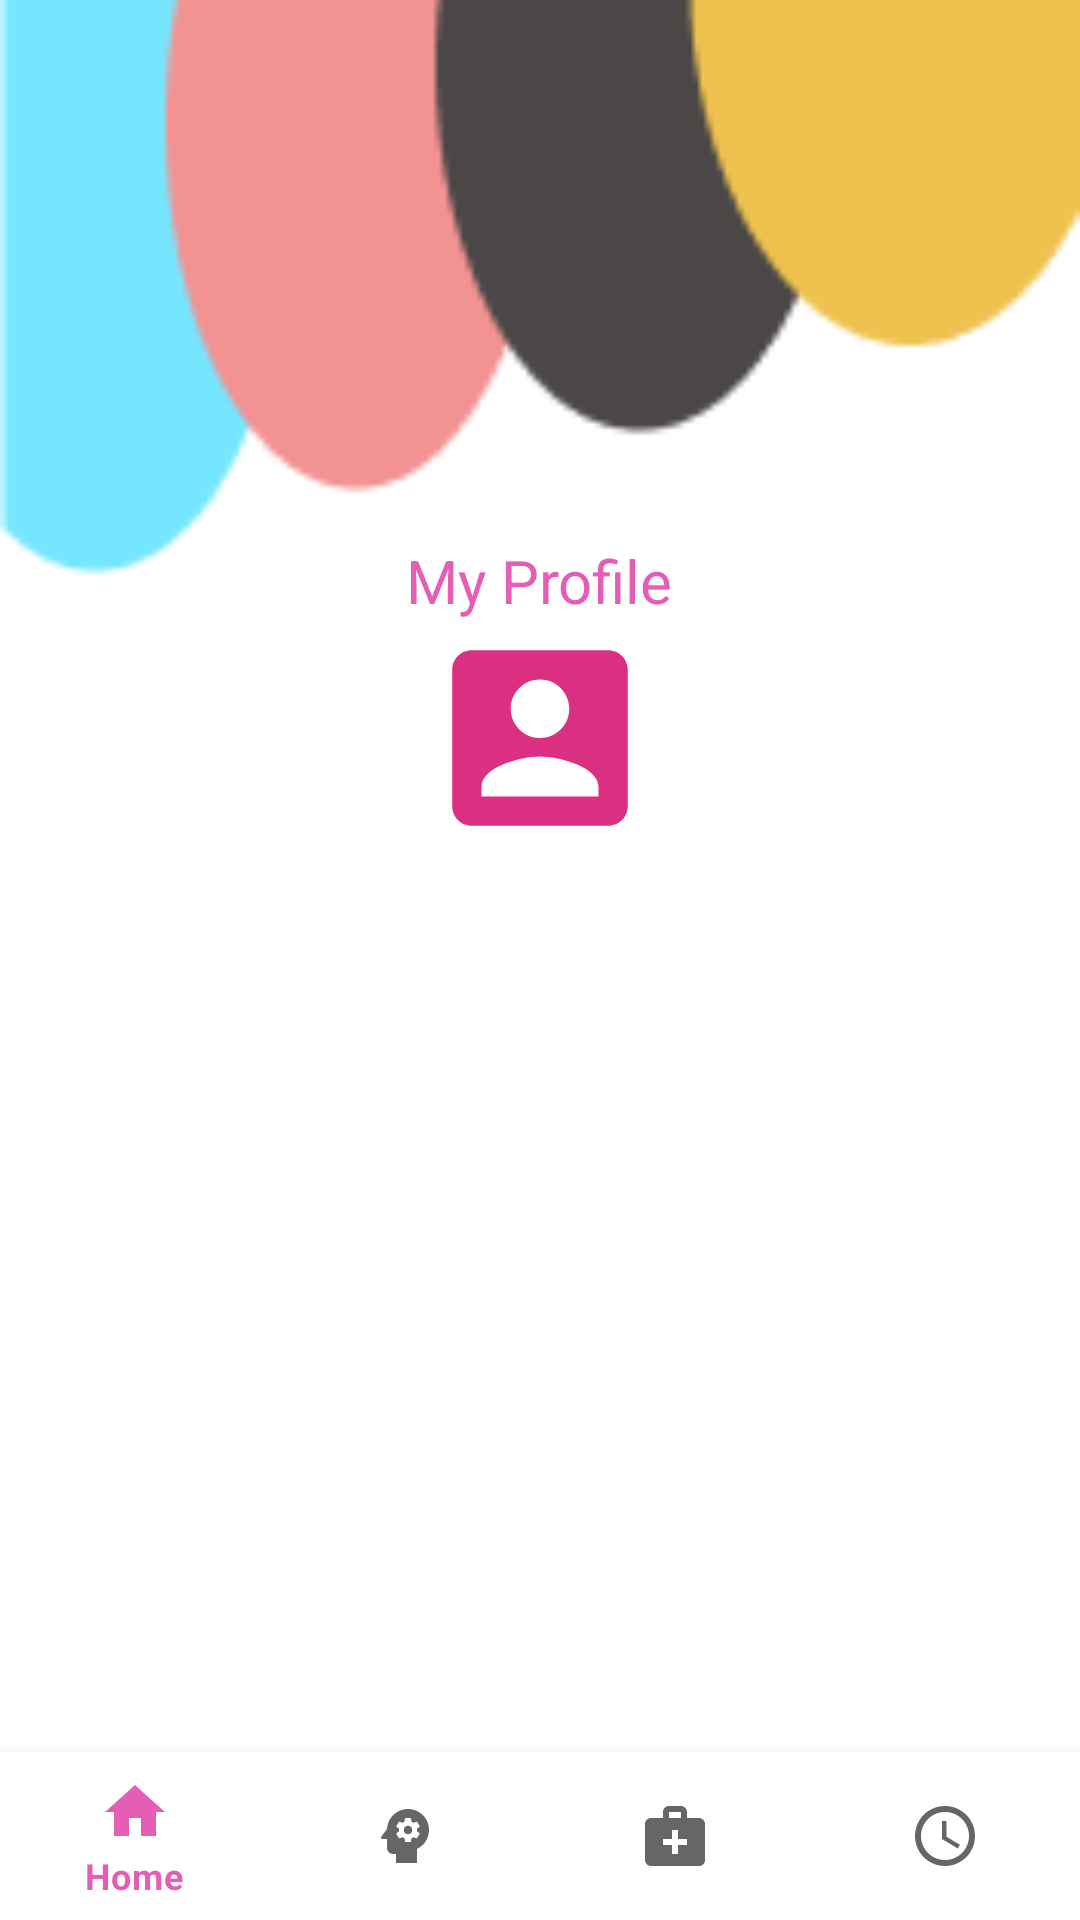

The Android layout XML behind this screen, and the referenced resources:
<!-- AndroidManifest.xml: application theme Theme.Login.NoActionBar -->
<!-- res/layout/activity_view_profile.xml -->
<?xml version="1.0" encoding="utf-8"?>
<RelativeLayout xmlns:android="http://schemas.android.com/apk/res/android"
    xmlns:app="http://schemas.android.com/apk/res-auto"
    xmlns:tools="http://schemas.android.com/tools"
    android:layout_width="match_parent"
    android:layout_height="match_parent"
    android:background="@drawable/bg1"
    tools:context=".Profile_view">

    <com.google.android.material.bottomnavigation.BottomNavigationView
        android:id="@+id/nav_view"
        android:layout_width="match_parent"
        android:layout_height="wrap_content"
        android:layout_alignParentStart="true"
        android:layout_alignParentBottom="true"
        android:layout_marginEnd="0dp"
        android:background="?android:attr/windowBackground"
        app:layout_constraintBottom_toBottomOf="parent"
        app:layout_constraintLeft_toLeftOf="parent"
        app:layout_constraintRight_toRightOf="parent"
        app:menu="@menu/bottom_nav_menu" />

    <RelativeLayout
        android:layout_width="wrap_content"
        android:layout_height="wrap_content"
        android:paddingLeft="12dp"
        android:paddingBottom="12dp"
        android:layout_marginTop="180dp">

        <TextView
            android:id="@+id/txtprofile"
            android:layout_width="wrap_content"
            android:layout_height="wrap_content"
            android:layout_centerHorizontal="true"
            android:text="My Profile"
            android:textColor="@color/purple_200"
            android:textSize="20sp"
            app:layout_constraintVertical_bias="0.058" />

        <ImageView
            android:id="@+id/proflogo"
            android:layout_width="216dp"
            android:layout_height="78dp"
            android:layout_below="@id/txtprofile"
            android:layout_centerHorizontal="true"
            app:srcCompat="@drawable/ic_baseline_account_box_24" />

        <ListView
            android:id="@+id/lvprofile"
            android:layout_width="wrap_content"
            android:layout_height="wrap_content"
            android:layout_below="@+id/proflogo"
            android:layout_alignParentStart="true"
            android:layout_marginStart="8dp"
            android:layout_marginTop="10dp"
            app:layout_constraintVertical_bias="0.629">

        </ListView>
    </RelativeLayout>
</RelativeLayout>
<!-- resources referenced by this layout -->
<resources>
  <color name="purple_200">#BCDA2598</color>
  <!-- drawable bg1: png bitmap (drawable, 3240 bytes) -->
  <!-- drawable ic_baseline_account_box_24 (drawable) -->
  <vector android:height="24dp" android:tint="#DB3082"
      android:viewportHeight="24" android:viewportWidth="24"
      android:width="24dp" xmlns:android="http://schemas.android.com/apk/res/android">
      <path android:fillColor="@android:color/white" android:pathData="M3,5v14c0,1.1 0.89,2 2,2h14c1.1,0 2,-0.9 2,-2L21,5c0,-1.1 -0.9,-2 -2,-2L5,3c-1.11,0 -2,0.9 -2,2zM15,9c0,1.66 -1.34,3 -3,3s-3,-1.34 -3,-3 1.34,-3 3,-3 3,1.34 3,3zM6,17c0,-2 4,-3.1 6,-3.1s6,1.1 6,3.1v1L6,18v-1z"/>
  </vector>
  <style name="Theme.Login.NoActionBar">
          <item name="windowActionBar">false</item>
          <item name="windowNoTitle">true</item>
      </style>
</resources>
